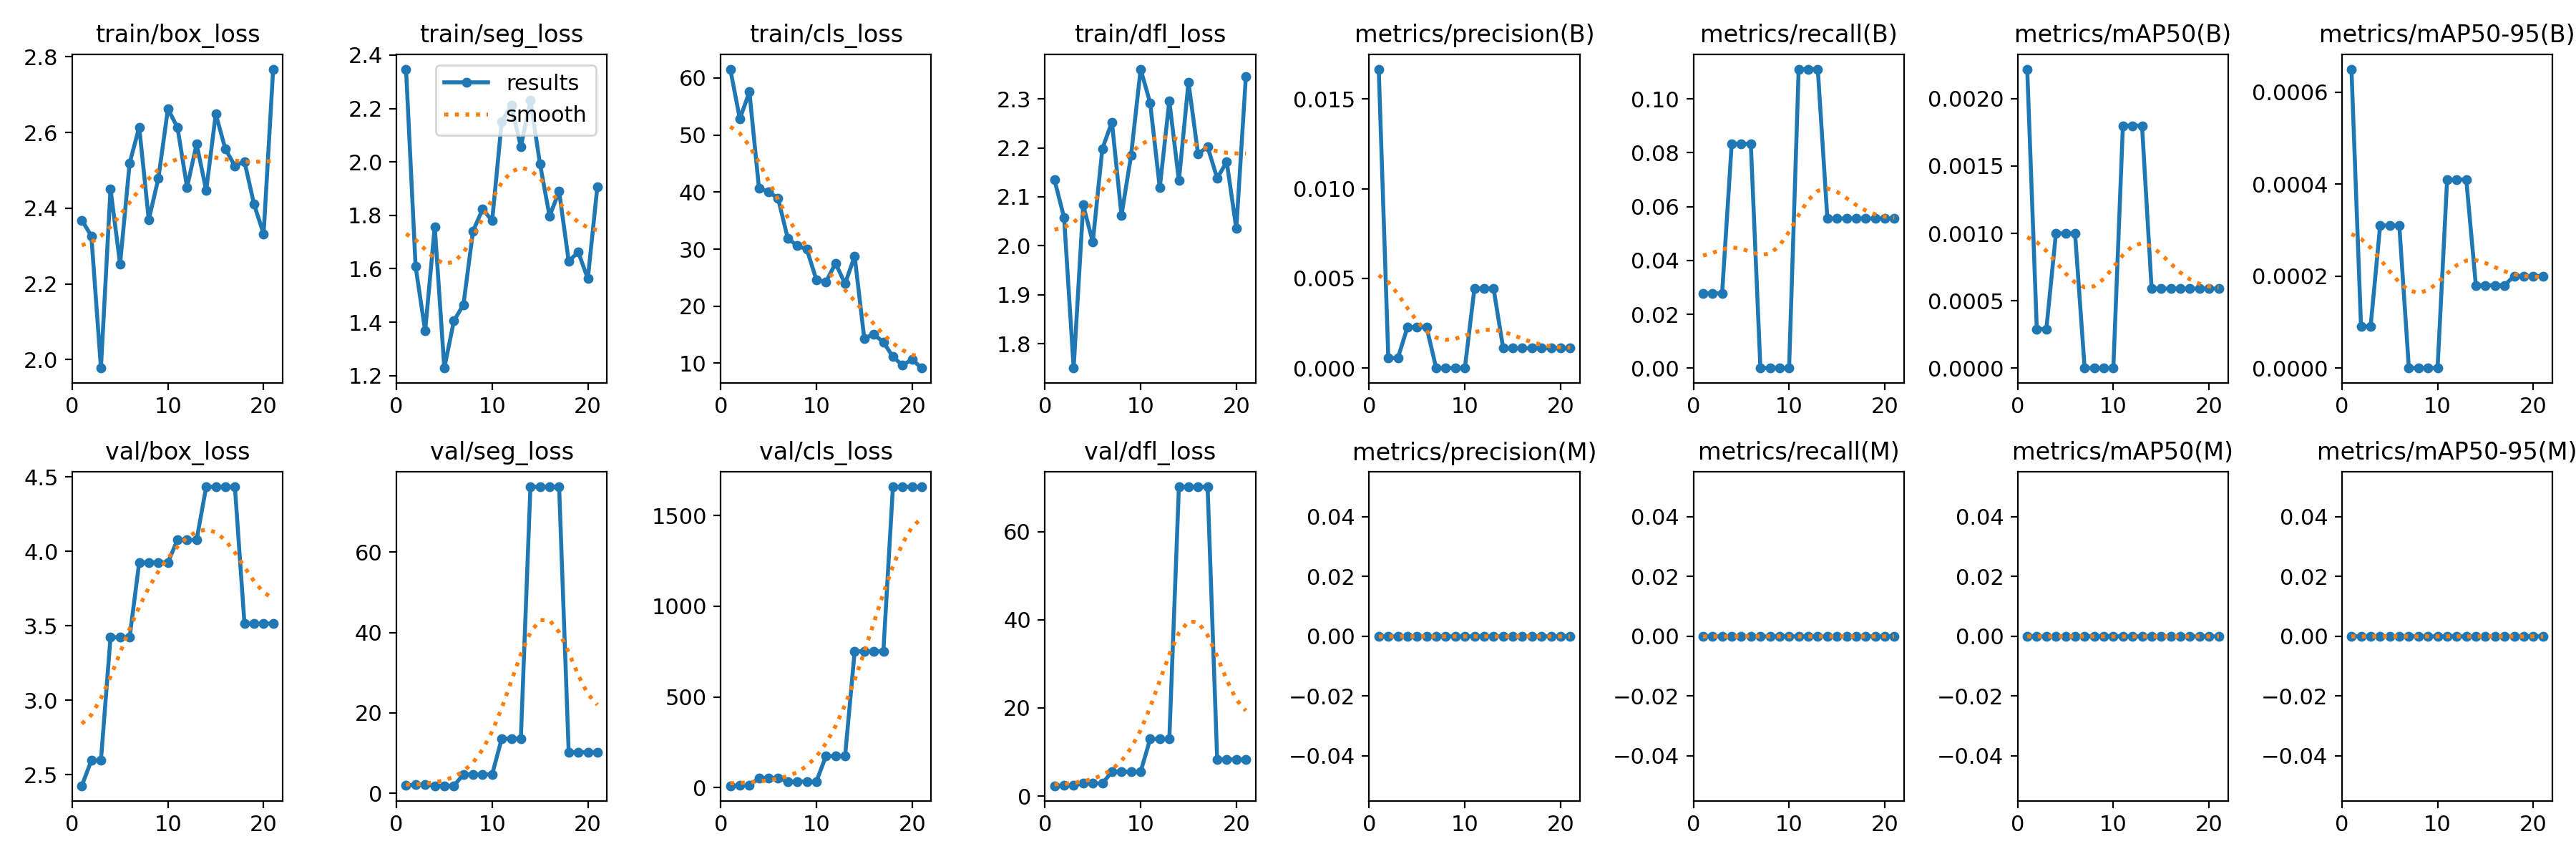

Values plotted in this chart, from the file beside it:
epoch, time, train/box_loss, train/seg_loss, train/cls_loss, train/dfl_loss, metrics/precision(B), metrics/recall(B), metrics/mAP50(B), metrics/mAP50-95(B), metrics/precision(M), metrics/recall(M), metrics/mAP50(M), metrics/mAP50-95(M), val/box_loss, val/seg_loss, val/cls_loss, val/dfl_loss, lr/pg0, lr/pg1, lr/pg2
1, 8.45, 2.368, 2.348, 61.54, 2.134, 0.01667, 0.02778, 0.00222, 0.00065, 0, 0, 0, 0, 2.425, 1.914, 10.23, 2.35, 0.00034, 0.00034, 0.00034
2, 14.56, 2.326, 1.608, 52.83, 2.058, 0.00056, 0.02778, 0.00029, 9e-05, 0, 0, 0, 0, 2.595, 2.104, 11.8, 2.391, 0.0006965, 0.0006965, 0.0006965
3, 20.26, 1.978, 1.367, 57.55, 1.75, 0.00056, 0.02778, 0.00029, 9e-05, 0, 0, 0, 0, 2.595, 2.104, 11.8, 2.391, 0.00105, 0.00105, 0.00105
4, 26.54, 2.451, 1.758, 40.65, 2.083, 0.00228, 0.08333, 0.001, 0.00031, 0, 0, 0, 0, 3.423, 1.842, 52.88, 2.878, 0.001399, 0.001399, 0.001399
5, 32.76, 2.252, 1.228, 40.08, 2.007, 0.00228, 0.08333, 0.001, 0.00031, 0, 0, 0, 0, 3.423, 1.842, 52.88, 2.878, 0.001745, 0.001745, 0.001745
6, 38.7, 2.519, 1.405, 38.86, 2.198, 0.00228, 0.08333, 0.001, 0.00031, 0, 0, 0, 0, 3.423, 1.842, 52.88, 2.878, 0.00195, 0.00195, 0.00195
7, 44.32, 2.614, 1.466, 31.93, 2.253, 0, 0, 0, 0, 0, 0, 0, 0, 3.925, 4.662, 33.8, 5.517, 0.001941, 0.001941, 0.001941
8, 50.21, 2.37, 1.741, 30.57, 2.062, 0, 0, 0, 0, 0, 0, 0, 0, 3.925, 4.662, 33.8, 5.517, 0.001931, 0.001931, 0.001931
9, 56.4, 2.478, 1.823, 29.97, 2.184, 0, 0, 0, 0, 0, 0, 0, 0, 3.925, 4.662, 33.8, 5.517, 0.001921, 0.001921, 0.001921
10, 62.52, 2.662, 1.78, 24.62, 2.361, 0, 0, 0, 0, 0, 0, 0, 0, 3.925, 4.662, 33.8, 5.517, 0.001911, 0.001911, 0.001911
11, 69.32, 2.613, 2.151, 24.25, 2.292, 0.00444, 0.1111, 0.0018, 0.00041, 0, 0, 0, 0, 4.076, 13.57, 173.8, 12.96, 0.001901, 0.001901, 0.001901
12, 75.43, 2.455, 2.213, 27.51, 2.119, 0.00444, 0.1111, 0.0018, 0.00041, 0, 0, 0, 0, 4.076, 13.57, 173.8, 12.96, 0.001891, 0.001891, 0.001891
13, 82, 2.57, 2.057, 23.94, 2.296, 0.00444, 0.1111, 0.0018, 0.00041, 0, 0, 0, 0, 4.076, 13.57, 173.8, 12.96, 0.001881, 0.001881, 0.001881
14, 88.44, 2.447, 2.231, 28.77, 2.133, 0.00111, 0.05556, 0.00059, 0.00018, 0, 0, 0, 0, 4.433, 76.25, 751.4, 70.14, 0.001871, 0.001871, 0.001871
15, 94.35, 2.649, 1.993, 14.37, 2.334, 0.00111, 0.05556, 0.00059, 0.00018, 0, 0, 0, 0, 4.433, 76.25, 751.4, 70.14, 0.001861, 0.001861, 0.001861
16, 100.9, 2.556, 1.797, 15.06, 2.188, 0.00111, 0.05556, 0.00059, 0.00018, 0, 0, 0, 0, 4.433, 76.25, 751.4, 70.14, 0.001852, 0.001852, 0.001852
17, 107.4, 2.511, 1.89, 13.72, 2.202, 0.00111, 0.05556, 0.00059, 0.00018, 0, 0, 0, 0, 4.433, 76.25, 751.4, 70.14, 0.001842, 0.001842, 0.001842
18, 113.9, 2.523, 1.628, 11.13, 2.138, 0.00111, 0.05556, 0.00059, 0.0002, 0, 0, 0, 0, 3.514, 10.17, 1658, 8.313, 0.001832, 0.001832, 0.001832
19, 119.6, 2.411, 1.662, 9.645, 2.172, 0.00111, 0.05556, 0.00059, 0.0002, 0, 0, 0, 0, 3.514, 10.17, 1658, 8.313, 0.001822, 0.001822, 0.001822
20, 125.4, 2.332, 1.563, 10.66, 2.035, 0.00111, 0.05556, 0.00059, 0.0002, 0, 0, 0, 0, 3.514, 10.17, 1658, 8.313, 0.001812, 0.001812, 0.001812
21, 131.2, 2.767, 1.908, 9.156, 2.346, 0.00111, 0.05556, 0.00059, 0.0002, 0, 0, 0, 0, 3.514, 10.17, 1658, 8.313, 0.001802, 0.001802, 0.001802
